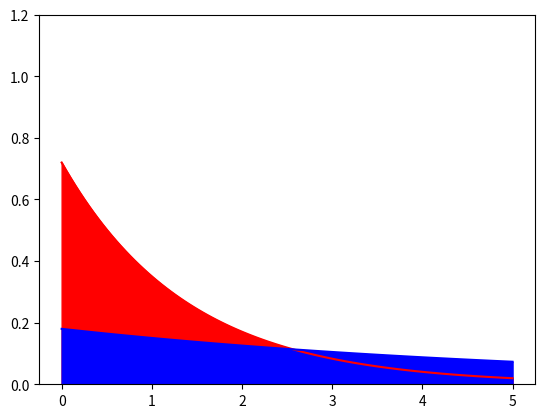

Reproduce this figure in Python.
# !usr/bin/env python

# [redacted]
# __copyright__:"MIT License"
# __license__:"GPL"
# __version__:"0.0.1"
# __email__:"[email redacted]"


import numpy as np 
import scipy.stats as stats
import matplotlib.pyplot as plt 


dist = stats.beta

n_trials = []
x = np.linspace(0, 5, 100)

# variable for exponential distribution. 
expon = stats.expon

# E[exp disttribution] = 1/lambda
lambda1 = 0.72
lambda2 = 0.18

lambda_values = [lambda1, lambda2]
color_values = ['red', 'blue']

y1 = expon.pdf(x, scale=1/lambda1)
y2 = expon.pdf(x, scale= 1/lambda2)

for l,c in zip(lambda_values, color_values):
	plt.plot(x, expon.pdf(x, scale=1/l), color=c)
	plt.fill_between(x, expon.pdf(x, scale=1/l), color=c)


plt.ylim(0, 1.2)
plt.show()









